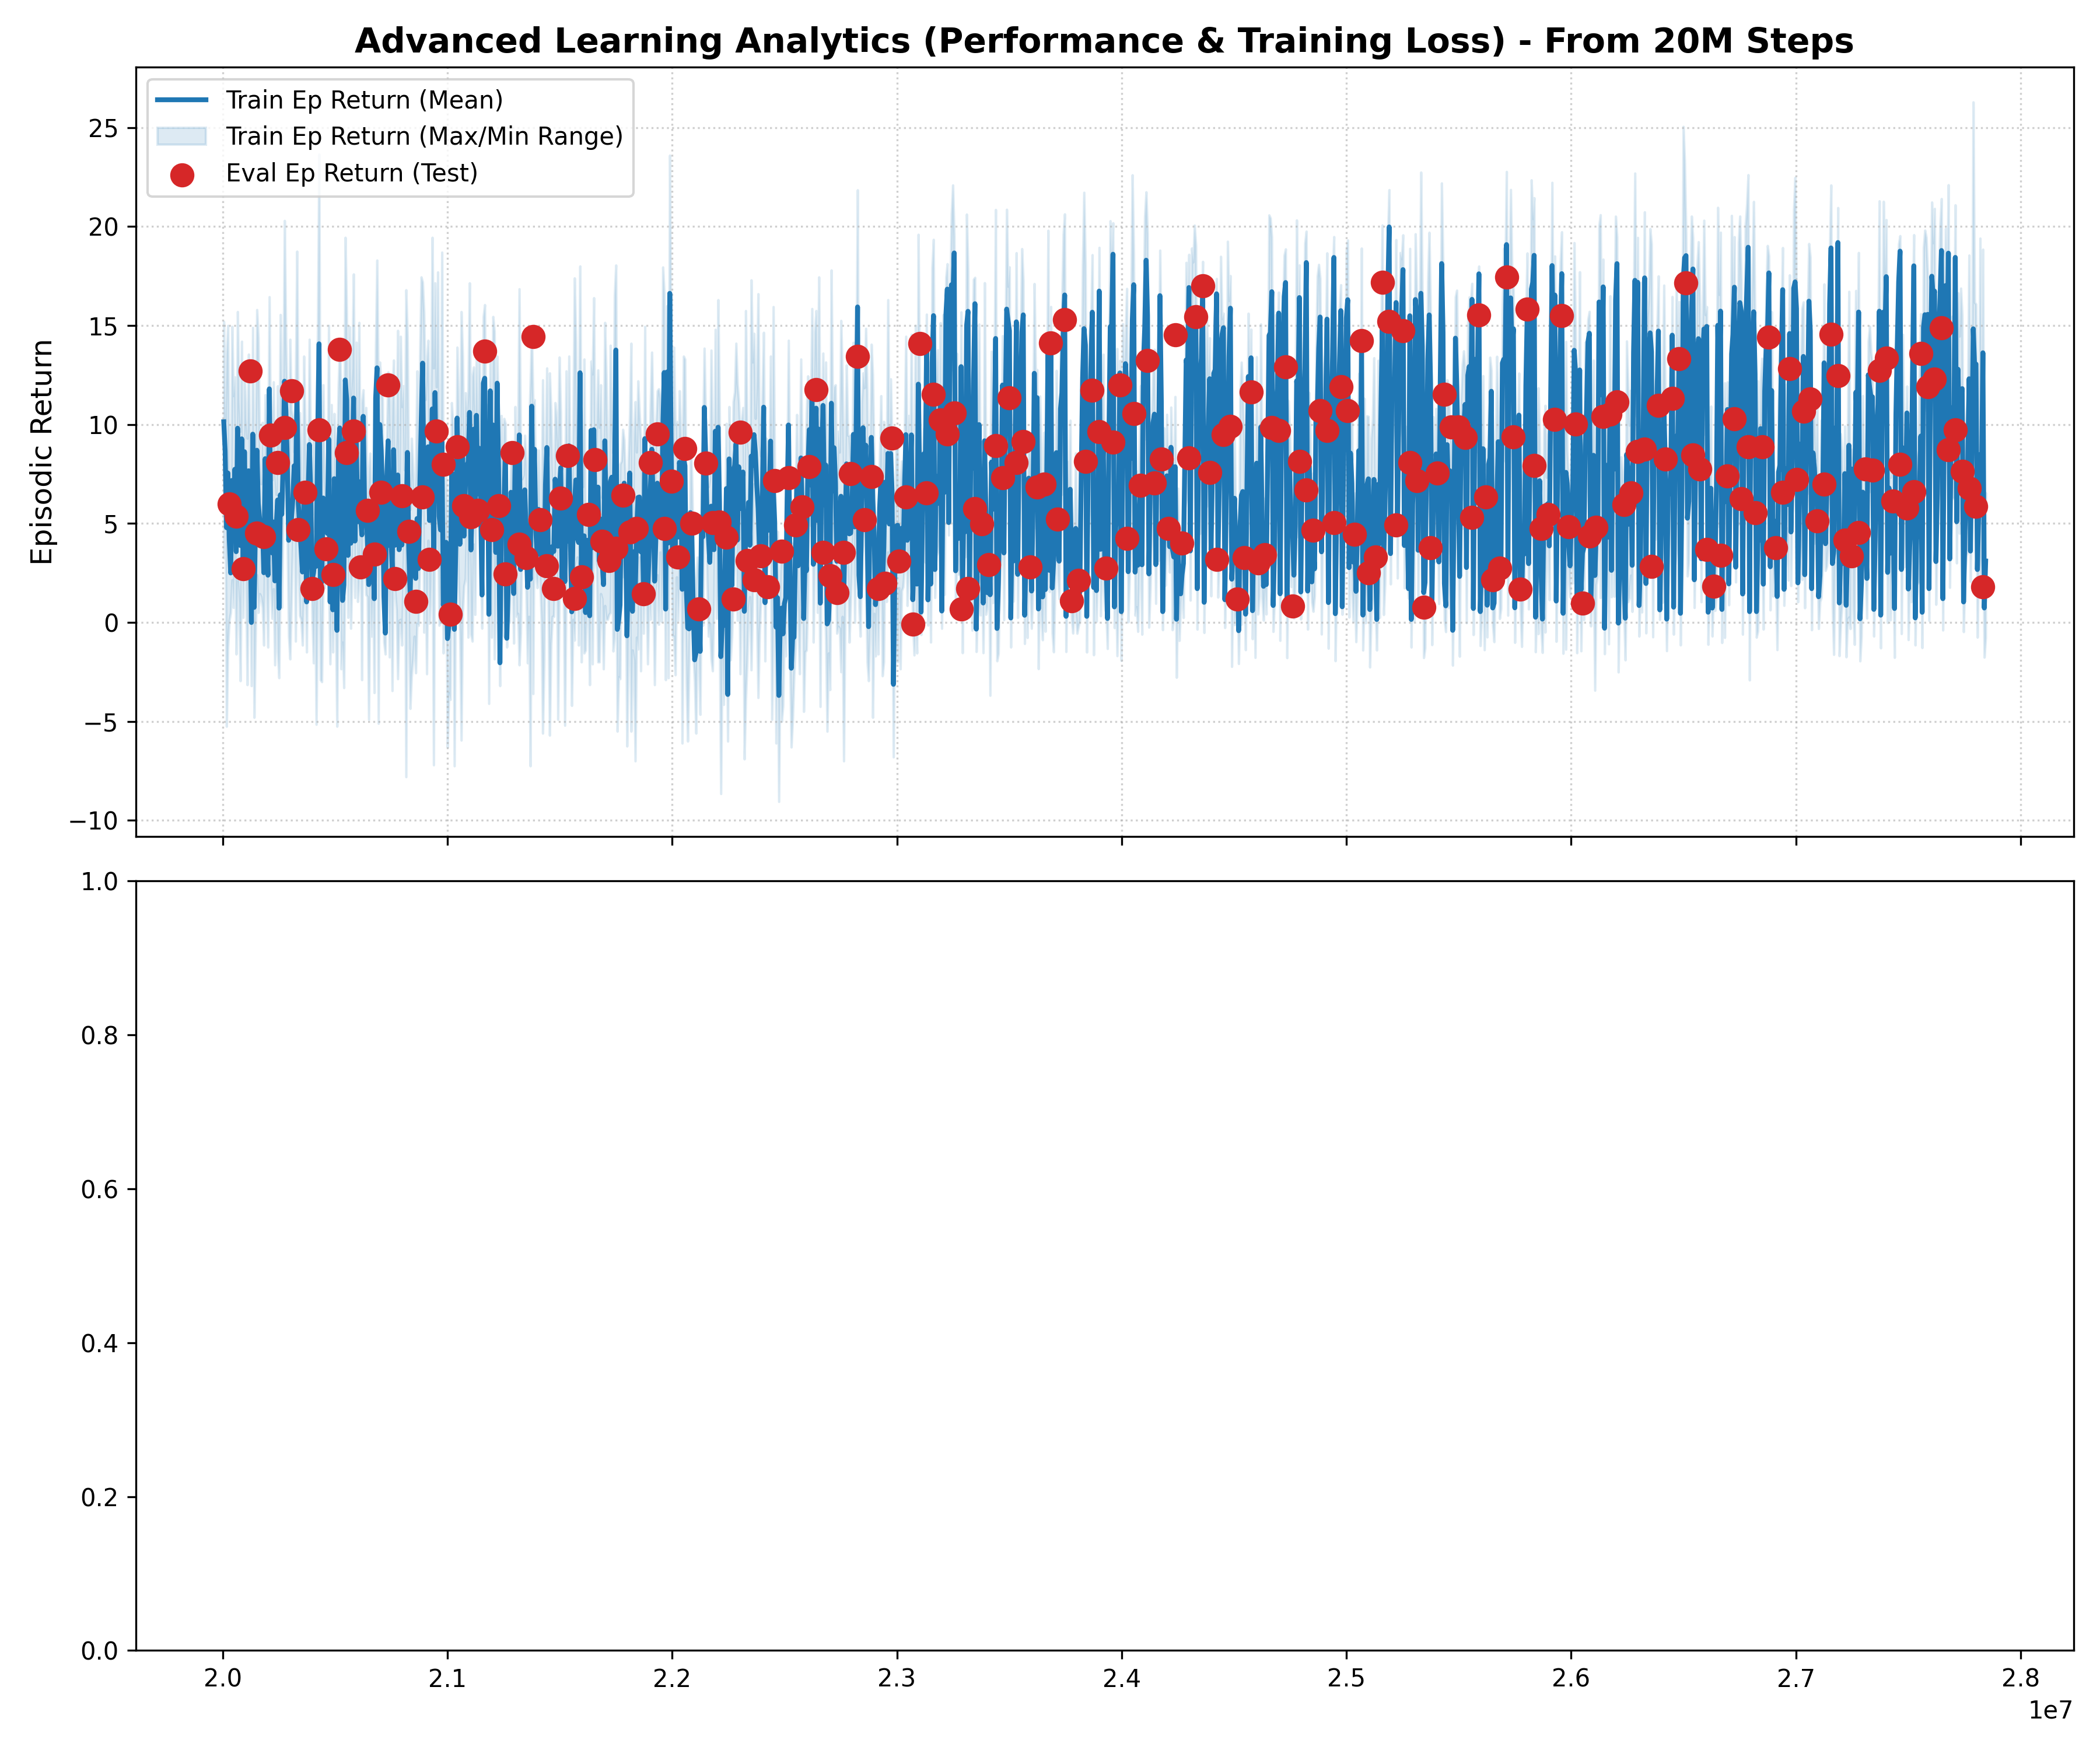

The file beside this chart, header and first rows:
Train/ep_return, Train/ep_return_max, Train/ep_return_min, Train/ep_length, Train/fps, Train/Step, timestep, Loss/14, Eval/ep_return, Eval/ep_return_max, Eval/ep_return_min, Eval/ep_length, Loss/25
8.738, 15.7, 1.95, 1536, 126.6, 6144, 6144, , , , , , 
3.7, 9.3, -5.85, 1536, 181.6, 12288, 12288, , , , , , 
1.962, 5.15, -0.85, 1536, 192.3, 18432, 18432, , , , , , 
9.8, 16.3, 3.3, 1536, 221, 24576, 24576, , , , , , 
10.25, 17.0, 0.7, 1536, 240.7, 30720, 30720, , , , , , 
, , , , , , 30720, -69.75, , , , , 
, , , , , 30720, 30720, , 1.575, 3.15, -2.15, 1536, 
-1.762, 1.5, -4.6, 1536, 39.9, 6144, 6144, , , , , , 
7.488, 11.65, -1.4, 1536, 71.57, 12288, 12288, , , , , , 
2.288, 4.1, -1.1, 1536, 93.52, 18432, 18432, , , , , , 
8.55, 17.55, 3.55, 1536, 114.4, 24576, 24576, , , , , , 
3.712, 7.6, 0.65, 1536, 132.9, 30720, 30720, , , , , , 
, , , , , , 30720, -69.5, , , , , 
, , , , , 30720, 30720, , 5.562, 6.6, 4.55, 1536, 
5.775, 10.15, 3.3, 1536, 23.95, 6144, 6144, , , , , , 
7.975, 11.6, 1.15, 1536, 44.33, 12288, 12288, , , , , , 
4.85, 9.45, 1.5, 1536, 60.94, 18432, 18432, , , , , , 
7.212, 13.0, -0.05, 1536, 77.36, 24576, 24576, , , , , , 
9.6, 11.85, 7.05, 1536, 91.7, 30720, 30720, , , , , , 
, , , , , , 30720, -70.0, , , , , 
, , , , , 30720, 30720, , 3.05, 8.2, -1.7, 1536, 
7.35, 16.65, 1.7, 1536, 17, 6144, 6144, , , , , , 
6.413, 8.7, 4.1, 1536, 32.33, 12288, 12288, , , , , , 
2.975, 8.6, -3.25, 1536, 45.7, 18432, 18432, , , , , , 
8.6, 10.25, 7, 1536, 58.57, 24576, 24576, , , , , , 
8.163, 10.5, 5, 1536, 70.42, 30720, 30720, , , , , , 
, , , , , , 30720, -65.75, , , , , 
, , , , , 30720, 30720, , 5.0, 6.3, 3.45, 1536, 
9.025, 16.9, 4.4, 1536, 13.32, 6144, 6144, , , , , , 
9.725, 13.85, 2.45, 1536, 25.71, 12288, 12288, , , , , , 
2.788, 10.4, -4.0, 1536, 36.81, 18432, 18432, , , , , , 
0.0875, 1.6, -0.7, 1536, 47.34, 24576, 24576, , , , , , 
6.788, 10.75, 3.25, 1536, 57.18, 30720, 30720, , , , , , 
, , , , , , 30720, -68.5, , , , , 
, , , , , 30720, 30720, , 5.7, 9.9, 3.6, 1536, 
5.3, 11.85, -5.1, 1536, 10.89, 6144, 6144, , , , , , 
7.425, 9, 6.45, 1536, 21.14, 12288, 12288, , , , , , 
3.925, 8.45, -1.45, 1536, 30.28, 18432, 18432, , , , , , 
4.962, 7.55, 1.15, 1536, 39.34, 24576, 24576, , , , , , 
5.95, 9.3, 3.4, 1536, 47.86, 30720, 30720, , , , , , 
, , , , , , 30720, -68.25, , , , , 
, , , , , 30720, 30720, , 6.525, 8.9, 3.9, 1536, 
7.025, 12, 1.4, 1536, 9.216, 6144, 6144, , , , , , 
8.225, 18.15, 0.6, 1536, 17.97, 12288, 12288, , , , , , 
-0.9625, 5.0, -4.85, 1536, 26.03, 18432, 18432, , , , , , 
4.4, 8.0, 2.3, 1536, 33.89, 24576, 24576, , , , , , 
8.825, 10.75, 6.9, 1536, 41.39, 30720, 30720, , , , , , 
, , , , , , 30720, -69.25, , , , , 
, , , , , 30720, 30720, , 4.088, 6.6, 0.9, 1536, 
0.4375, 3.8, -5.8, 1536, 7.981, 6144, 6144, , , , , , 
7.912, 13, 2.1, 1536, 15.55, 12288, 12288, , , , , , 
1.512, 6.15, -1.55, 1536, 22.53, 18432, 18432, , , , , , 
6.612, 9.3, 2.15, 1536, 29.54, 24576, 24576, , , , , , 
9.963, 14.4, 7.85, 1536, 36.33, 30720, 30720, , , , , , 
, , , , , , 30720, -65.5, , , , , 
, , , , , 30720, 30720, , 9.275, 12.75, 5.9, 1536, 
5.55, 7.4, 3.8, 1536, 7.059, 6144, 6144, , , , , , 
9.563, 14.05, 6.1, 1536, 13.85, 12288, 12288, , , , , , 
1.637, 6.55, -4.35, 1536, 20.26, 18432, 18432, , , , , , 
1.8, 6.45, -3.7, 1536, 26.54, 24576, 24576, , , , , , 
... 6,285 more rows
